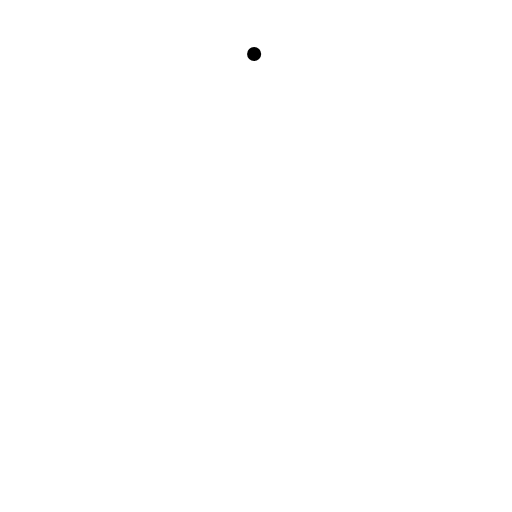
t = 0.00 s
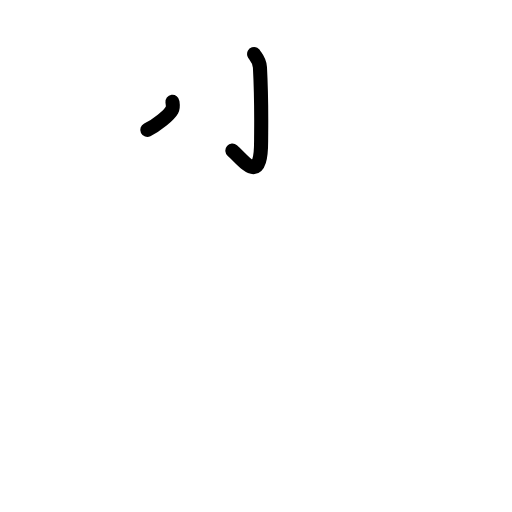
t = 1.63 s
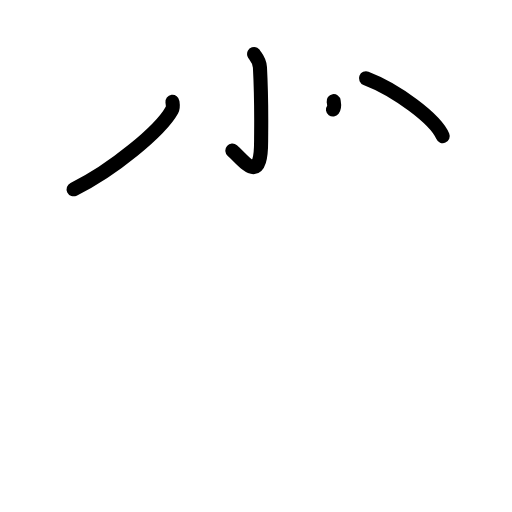
t = 3.25 s
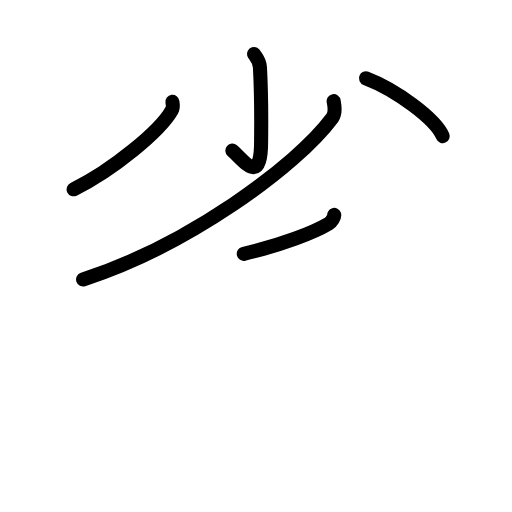
t = 4.75 s
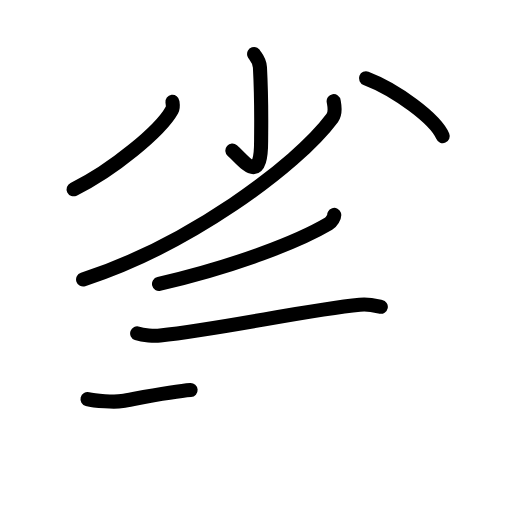
t = 6.42 s
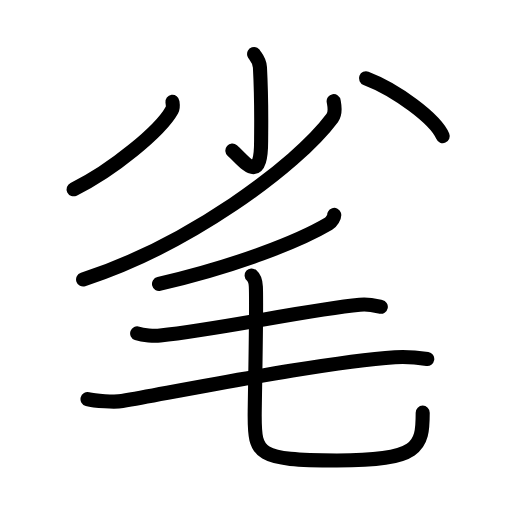
t = 8.00 s

The animated SVG that drew these frames (rendered in a browser with its animation timeline set to each time). Animation: 27 SMIL elements (animate=27); one cycle of 8.00 s.

<?xml version="1.0" encoding="UTF-8"?>
<!--
AniKanjiVG is licensed by CC-BY-SA Paul C. Sommerhoff (https://bitbucket.org/sommerhoff/anikanjivg).
AniKanjiVG uses KanjiVG which is licensed by CC-BY-SA Ulrich Apel (http://kanjivg.tagaini.net).
See also http://creativecommons.org/licenses/by-sa/3.0/
-->
<svg xmlns:kvg='http://kanjivg.tagaini.net' xmlns='http://www.w3.org/2000/svg' width='109' height='109' viewBox='0 0 109 109' style='fill:none;stroke:#000000;stroke-width:3;stroke-linecap:round;stroke-linejoin:round;' id="kvg:kanji_06bdf"><g id="kvg:06bdf" kvg:element="毟"><g id="kvg:06bdf-g1" kvg:element="少" kvg:position="top"><g id="kvg:06bdf-g2" kvg:element="小"><path id="kvg:06bdf-s1" kvg:type="㇚" d="M54.1,11.5c0.08,0.24,1.16,1.27,1.24,2.82c0.4,7.49,0.25,12.98,0.25,15.62c0,9.8-3.59,4.3-6.12,2.13"><animate attributeName="d" begin="0.0s" dur="0.3333333333333333s" from="M54.1,11.5C54.1,11.5,54.1,11.5,54.1,11.5" to="M54.1,11.5c0.08,0.24,1.16,1.27,1.24,2.82" />
<animate attributeName="d" begin="0.3333333333333333s" dur="0.3333333333333333s" from="M54.1,11.5c0.08,0.24,1.16,1.27,1.24,2.82c0,0,0,0,0,0,0" to="M54.1,11.5c0.08,0.24,1.16,1.27,1.24,2.82c0.4,7.49,0.25,12.98,0.25,15.62" />
<animate attributeName="d" begin="0.6666666666666666s" dur="0.3333333333333333s" from="M54.1,11.5c0.08,0.24,1.16,1.27,1.24,2.82c0.4,7.49,0.25,12.98,0.25,15.62c0,0,0,0,0,0,0" to="M54.1,11.5c0.08,0.24,1.16,1.27,1.24,2.82c0.4,7.49,0.25,12.98,0.25,15.62c0,9.8-3.59,4.3-6.12,2.13" />
</path>
<path id="kvg:06bdf-s2" kvg:type="㇒" d="M36.71,21.68c0.06,0.44,0.22,1.15-0.12,1.76c-2.42,4.38-12.63,12.82-20.92,16.86"><animate attributeName="d" begin="1.0s" dur="0.5s" from="M36.71,21.68C36.71,21.68,36.71,21.68,36.71,21.68" to="M36.71,21.68c0.06,0.44,0.22,1.15-0.12,1.76" />
<animate attributeName="d" begin="1.5s" dur="0.5s" from="M36.71,21.68c0.06,0.44,0.22,1.15-0.12,1.76c0,0,0,0,0,0,0" to="M36.71,21.68c0.06,0.44,0.22,1.15-0.12,1.76c-2.42,4.38-12.63,12.82-20.92,16.86" />
<animate attributeName="d" begin="0s" dur="1.0s" from="M-100,-100" to="M-100,-100" />
</path>
<path id="kvg:06bdf-s3" kvg:type="㇔" d="M77.92,16.67c6.3,2.4,14.75,8.57,16.33,12.31"><animate attributeName="d" begin="2.0s" dur="1.0s" from="M77.92,16.67C77.92,16.67,77.92,16.67,77.92,16.67" to="M77.92,16.67c6.3,2.4,14.75,8.57,16.33,12.31" />
<animate attributeName="d" begin="0s" dur="2.0s" from="M-100,-100" to="M-100,-100" />
</path>
</g>
<g id="kvg:06bdf-g3" kvg:element="丿" kvg:radical="nelson"><path id="kvg:06bdf-s4" kvg:type="㇒" d="M71.03,21.53c0.14,0.89,0.57,2.41-0.3,3.59C63,35.5,40,52.25,17.69,59.5"><animate attributeName="d" begin="3.0s" dur="0.5s" from="M71.03,21.53C71.03,21.53,71.03,21.53,71.03,21.53" to="M71.03,21.53c0.14,0.89,0.57,2.41-0.3,3.59" />
<animate attributeName="d" begin="3.5s" dur="0.5s" from="M71.03,21.53c0.14,0.89,0.57,2.41-0.3,3.59c0,0,0,0,0,0,0" to="M71.03,21.53c0.14,0.89,0.57,2.41-0.3,3.59C63,35.5,40,52.25,17.69,59.5" />
<animate attributeName="d" begin="0s" dur="3.0s" from="M-100,-100" to="M-100,-100" />
</path>
</g>
</g>
<g id="kvg:06bdf-g4" kvg:element="毛" kvg:position="bottom" kvg:radical="tradit"><path id="kvg:06bdf-s5" kvg:type="㇒" d="M71.15,45.75c0.11,0.35-0.55,1.49-1.21,1.89c-6.28,3.72-19.61,8.97-36.09,12.8"><animate attributeName="d" begin="4.0s" dur="0.5s" from="M71.15,45.75C71.15,45.75,71.15,45.75,71.15,45.75" to="M71.15,45.75c0.11,0.35-0.55,1.49-1.21,1.89" />
<animate attributeName="d" begin="4.5s" dur="0.5s" from="M71.15,45.75c0.11,0.35-0.55,1.49-1.21,1.89c0,0,0,0,0,0,0" to="M71.15,45.75c0.11,0.35-0.55,1.49-1.21,1.89c-6.28,3.72-19.61,8.97-36.09,12.8" />
<animate attributeName="d" begin="0s" dur="4.0s" from="M-100,-100" to="M-100,-100" />
</path>
<path id="kvg:06bdf-s6" kvg:type="㇐" d="M29.2,70.97c1.28,0.45,3.63,0.58,4.9,0.45c13.29-1.42,31.49-5.5,42.49-6.54c2.11-0.2,3.41,0.21,4.48,0.43"><animate attributeName="d" begin="5.0s" dur="0.3333333333333333s" from="M29.2,70.97C29.2,70.97,29.2,70.97,29.2,70.97" to="M29.2,70.97c1.28,0.45,3.63,0.58,4.9,0.45" />
<animate attributeName="d" begin="5.333333333333333s" dur="0.3333333333333333s" from="M29.2,70.97c1.28,0.45,3.63,0.58,4.9,0.45c0,0,0,0,0,0,0" to="M29.2,70.97c1.28,0.45,3.63,0.58,4.9,0.45c13.29-1.42,31.49-5.5,42.49-6.54" />
<animate attributeName="d" begin="5.666666666666667s" dur="0.3333333333333333s" from="M29.2,70.97c1.28,0.45,3.63,0.58,4.9,0.45c13.29-1.42,31.49-5.5,42.49-6.54c0,0,0,0,0,0,0" to="M29.2,70.97c1.28,0.45,3.63,0.58,4.9,0.45c13.29-1.42,31.49-5.5,42.49-6.54c2.11-0.2,3.41,0.21,4.48,0.43" />
<animate attributeName="d" begin="0s" dur="5.0s" from="M-100,-100" to="M-100,-100" />
</path>
<path id="kvg:06bdf-s7" kvg:type="㇐" d="M18.63,84.98c1.5,0.4,5.88,0.67,7.37,0.4c20.01-3.63,44.47-8.43,58.09-9.34c2.5-0.17,5.61,0.19,6.87,0.39"><animate attributeName="d" begin="6.0s" dur="0.3333333333333333s" from="M18.63,84.98C18.63,84.98,18.63,84.98,18.63,84.98" to="M18.63,84.98c1.5,0.4,5.88,0.67,7.37,0.4" />
<animate attributeName="d" begin="6.333333333333333s" dur="0.3333333333333333s" from="M18.63,84.98c1.5,0.4,5.88,0.67,7.37,0.4c0,0,0,0,0,0,0" to="M18.63,84.98c1.5,0.4,5.88,0.67,7.37,0.4c20.01-3.63,44.47-8.43,58.09-9.34" />
<animate attributeName="d" begin="6.666666666666667s" dur="0.3333333333333333s" from="M18.63,84.98c1.5,0.4,5.88,0.67,7.37,0.4c20.01-3.63,44.47-8.43,58.09-9.34c0,0,0,0,0,0,0" to="M18.63,84.98c1.5,0.4,5.88,0.67,7.37,0.4c20.01-3.63,44.47-8.43,58.09-9.34c2.5-0.17,5.61,0.19,6.87,0.39" />
<animate attributeName="d" begin="0s" dur="6.0s" from="M-100,-100" to="M-100,-100" />
</path>
<path id="kvg:06bdf-s8" kvg:type="㇟" d="M53.57,58.64c0.76,0.65,0.86,1.42,0.9,2.42c0.2,4.48-0.25,24.67-0.25,27.42c0,8.26,0.52,9.54,17.52,9.54c17.5,0,18.25-2.78,18.25-10.17"><animate attributeName="d" begin="7.0s" dur="0.25s" from="M53.57,58.64C53.57,58.64,53.57,58.64,53.57,58.64" to="M53.57,58.64c0.76,0.65,0.86,1.42,0.9,2.42" />
<animate attributeName="d" begin="7.25s" dur="0.25s" from="M53.57,58.64c0.76,0.65,0.86,1.42,0.9,2.42c0,0,0,0,0,0,0" to="M53.57,58.64c0.76,0.65,0.86,1.42,0.9,2.42c0.2,4.48-0.25,24.67-0.25,27.42" />
<animate attributeName="d" begin="7.5s" dur="0.25s" from="M53.57,58.64c0.76,0.65,0.86,1.42,0.9,2.42c0.2,4.48-0.25,24.67-0.25,27.42c0,0,0,0,0,0,0" to="M53.57,58.64c0.76,0.65,0.86,1.42,0.9,2.42c0.2,4.48-0.25,24.67-0.25,27.42c0,8.26,0.52,9.54,17.52,9.54" />
<animate attributeName="d" begin="7.75s" dur="0.25s" from="M53.57,58.64c0.76,0.65,0.86,1.42,0.9,2.42c0.2,4.48-0.25,24.67-0.25,27.42c0,8.26,0.52,9.54,17.52,9.54c0,0,0,0,0,0,0" to="M53.57,58.64c0.76,0.65,0.86,1.42,0.9,2.42c0.2,4.48-0.25,24.67-0.25,27.42c0,8.26,0.52,9.54,17.52,9.54c17.5,0,18.25-2.78,18.25-10.17" />
<animate attributeName="d" begin="0s" dur="7.0s" from="M-100,-100" to="M-100,-100" />
</path>
</g>
</g>
</svg>
